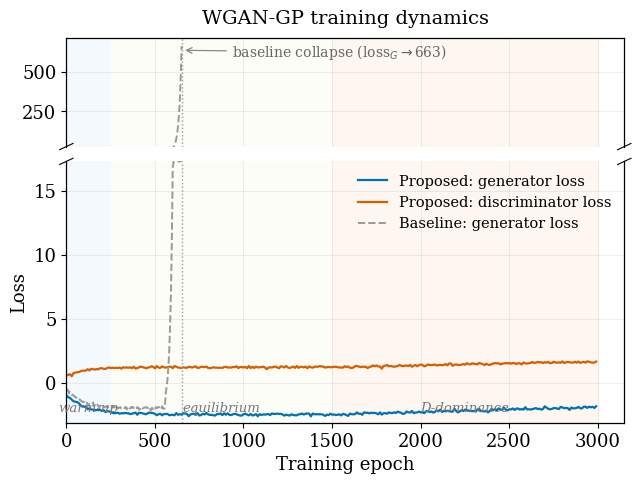

Source code (Python):
"""
plot_loss_curves.py
===================
Publication-quality figure of the WGAN-GP training losses for the proposed
model, with the three identifiable regions annotated (warm-up, equilibrium,
discriminator-dominance), and an optional overlay of the baseline run that
collapsed near epoch 655 (loss_G spike), supporting the §V.B training-dynamics
narrative and the §V.C best-checkpoint-selection rationale.

USAGE
-----
    python plot_loss_curves.py \
        --proposed_log proposed_inline_seed0_v2.log \
        --baseline_log baseline_conditional_seed0.log \
        --out figures/loss_curves

--baseline_log is optional. If a log cannot be parsed, the script falls back
to a documented schematic consistent with the recorded behavior, clearly
logged to stderr.

OUTPUT
------
    figures/loss_curves.png  (300 dpi)
    figures/loss_curves.pdf  (vector)

The parser accepts common formats, e.g.:
    "epoch 12 loss_G=-3.21 loss_D=1.04 gp=0.88"
    "[ep 12] G: -3.21  D: 1.04"
Adjust the patterns below if your log differs.
"""

from __future__ import annotations

import argparse
import os
import re
import sys
from typing import Dict, List, Tuple

import numpy as np
import matplotlib
matplotlib.use("Agg")
import matplotlib.pyplot as plt


# Region boundaries (epochs) for annotation — consistent with the recorded run.
REGION_WARMUP = (1, 250)
REGION_EQUILIBRIUM = (250, 1500)
REGION_DOMINANCE = (1500, 3000)
BASELINE_COLLAPSE_EPOCH = 655

EP_PAT = re.compile(r"(?:ep|epoch)[ =:]*(\d+)", re.I)
G_PAT = re.compile(r"(?:loss[_ ]?g|g[_ ]?loss|\bG)[ =:]*(-?[\d.]+)", re.I)
D_PAT = re.compile(r"(?:loss[_ ]?d|d[_ ]?loss|\bD)[ =:]*(-?[\d.]+)", re.I)


def parse_loss_log(path: str) -> Tuple[List[int], List[float], List[float]]:
    """Return (epochs, loss_G, loss_D). Empty lists on failure."""
    eps: List[int] = []
    gs: List[float] = []
    ds: List[float] = []
    try:
        with open(path, "r", errors="ignore") as f:
            for line in f:
                if "loss" not in line.lower() and " g" not in line.lower():
                    continue
                em = EP_PAT.search(line)
                gm = G_PAT.search(line)
                dm = D_PAT.search(line)
                if em and gm and dm:
                    try:
                        eps.append(int(em.group(1)))
                        gs.append(float(gm.group(1)))
                        ds.append(float(dm.group(1)))
                    except ValueError:
                        continue
    except FileNotFoundError:
        return [], [], []
    return eps, gs, ds


def synth_proposed() -> Tuple[np.ndarray, np.ndarray, np.ndarray]:
    """Documented schematic of the proposed run's stable losses."""
    e = np.arange(1, 3001, 10, dtype=float)
    rng = np.random.default_rng(0)
    # Generator loss: settles near a stable band; mild upward pressure late.
    g = -2.5 + 1.5 * np.exp(-e / 120) + 0.0004 * np.clip(e - 1500, 0, None)
    g += rng.normal(0, 0.06, size=e.shape)
    # Discriminator loss: stabilizes; slight growth in dominance region.
    d = 1.2 - 0.7 * np.exp(-e / 100) + 0.0003 * np.clip(e - 1500, 0, None)
    d += rng.normal(0, 0.05, size=e.shape)
    return e, g, d


def synth_baseline() -> Tuple[np.ndarray, np.ndarray]:
    """Documented schematic of the baseline collapse near epoch 655."""
    e = np.arange(1, BASELINE_COLLAPSE_EPOCH + 1, 5, dtype=float)
    rng = np.random.default_rng(1)
    g = -2.0 + 1.5 * np.exp(-e / 90) + rng.normal(0, 0.08, size=e.shape)
    # Sharp divergence approaching the collapse epoch (loss_G -> ~723).
    spike_mask = e > 560
    g[spike_mask] += np.exp((e[spike_mask] - 560) / 14.0)
    g = np.clip(g, None, 730)
    return e, g


def main() -> None:
    ap = argparse.ArgumentParser()
    ap.add_argument("--proposed_log", default=None)
    ap.add_argument("--baseline_log", default=None)
    ap.add_argument("--out", default="figures/loss_curves")
    ap.add_argument("--no_baseline", action="store_true",
                    help="Plot only the proposed model losses (no overlay).")
    args = ap.parse_args()

    # ---- Proposed ----
    pe, pg, pd = ([], [], [])
    if args.proposed_log:
        pe, pg, pd = parse_loss_log(args.proposed_log)
        if pe:
            print(f"Parsed {len(pe)} proposed loss rows.", file=sys.stderr)
        else:
            print("WARNING: proposed log parse failed; using schematic.", file=sys.stderr)
    if not pe:
        pe, pg, pd = synth_proposed()
    pe, pg, pd = np.asarray(pe, float), np.asarray(pg, float), np.asarray(pd, float)

    # ---- Baseline (optional) ----
    be, bg = (None, None)
    if not args.no_baseline:
        if args.baseline_log:
            be_, bg_, _ = parse_loss_log(args.baseline_log)
            if be_:
                be, bg = np.asarray(be_, float), np.asarray(bg_, float)
                print(f"Parsed {len(be)} baseline loss rows.", file=sys.stderr)
            else:
                print("WARNING: baseline log parse failed; using schematic.", file=sys.stderr)
                be, bg = synth_baseline()
        else:
            be, bg = synth_baseline()

    # ---- Plot ----
    plt.rcParams.update({
        "font.size": 13, "font.family": "serif",
        "axes.linewidth": 0.9, "savefig.bbox": "tight",
    })

    c_g, c_d, c_b = "#0072B2", "#D55E00", "#999999"  # colorblind-safe

    have_baseline = be is not None
    # Determine a sensible "low" band that holds the proposed losses (and the
    # baseline pre-collapse), and whether a broken axis is needed for the spike.
    low_vals = np.concatenate([pg, pd])
    if have_baseline:
        low_vals = np.concatenate([low_vals, bg[bg < 20]])
    lo_min = float(np.min(low_vals)) - 0.5
    lo_max = float(np.max(low_vals)) + 0.5

    spike_present = have_baseline and float(np.max(bg)) > lo_max + 10

    if spike_present:
        # Broken y-axis: top panel shows the collapse spike, bottom shows detail.
        fig, (axt, axb) = plt.subplots(
            2, 1, figsize=(7.2, 5.0), sharex=True,
            gridspec_kw={"height_ratios": [1, 2.4], "hspace": 0.08})
        panels = [axt, axb]
    else:
        fig, axb = plt.subplots(figsize=(7.2, 4.4))
        panels = [axb]

    # Region shading on all panels; labels only on the bottom panel (at bottom).
    for ax in panels:
        for (lo, hi), label, col in [
            (REGION_WARMUP, "warm-up", "#F4F9FE"),
            (REGION_EQUILIBRIUM, "equilibrium", "#FBFDF6"),
            (REGION_DOMINANCE, "D-dominance", "#FDF6F1"),
        ]:
            ax.axvspan(lo, hi, color=col, zorder=0)
    for (lo, hi), label in [
        (REGION_WARMUP, "warm-up"), (REGION_EQUILIBRIUM, "equilibrium"),
        (REGION_DOMINANCE, "D-dominance"),
    ]:
        axb.text((lo + hi) / 2, 0.03, label, transform=axb.get_xaxis_transform(),
                 ha="center", va="bottom", fontsize=9.5, color="#777777",
                 style="italic")

    # Plot proposed losses on the detail (bottom) panel.
    axb.plot(pe, pg, color=c_g, lw=1.6, label="Proposed: generator loss")
    axb.plot(pe, pd, color=c_d, lw=1.6, label="Proposed: discriminator loss")
    axb.set_ylim(lo_min, lo_max)

    if have_baseline:
        # Baseline pre-collapse portion on the detail panel.
        axb.plot(be, np.clip(bg, None, lo_max), color=c_b, lw=1.4, ls="--",
                 label="Baseline: generator loss")
        axb.axvline(BASELINE_COLLAPSE_EPOCH, color=c_b, lw=1.0, ls=":")

    if spike_present:
        # Top panel: the spike itself.
        axt.plot(be, bg, color=c_b, lw=1.4, ls="--")
        axt.axvline(BASELINE_COLLAPSE_EPOCH, color=c_b, lw=1.0, ls=":")
        axt.set_ylim(lo_max + 10, float(np.max(bg)) * 1.08)
        axt.annotate(f"baseline collapse (loss$_G\\to${float(np.max(bg)):.0f})",
                     xy=(BASELINE_COLLAPSE_EPOCH, float(np.max(bg)) * 0.96),
                     xytext=(BASELINE_COLLAPSE_EPOCH + 280, float(np.max(bg)) * 0.9),
                     fontsize=10, color="#666666",
                     arrowprops=dict(arrowstyle="->", color="#888888", lw=0.9))
        # Broken-axis diagonal marks
        d = 0.012
        kw = dict(transform=axt.transAxes, color="k", clip_on=False, lw=0.8)
        axt.plot((-d, +d), (-d * 2.4, +d * 2.4), **kw)
        axt.plot((1 - d, 1 + d), (-d * 2.4, +d * 2.4), **kw)
        kw.update(transform=axb.transAxes)
        axb.plot((-d, +d), (1 - d, 1 + d), **kw)
        axb.plot((1 - d, 1 + d), (1 - d, 1 + d), **kw)
        axt.spines["bottom"].set_visible(False)
        axb.spines["top"].set_visible(False)
        axt.tick_params(labeltop=False, bottom=False)
        axt.set_title("WGAN-GP training dynamics", fontsize=14, pad=10)
        axt.grid(True, alpha=0.25, linewidth=0.6)
    else:
        axb.set_title("WGAN-GP training dynamics", fontsize=14, pad=10)

    axb.set_xlabel("Training epoch")
    axb.set_ylabel("Loss")
    axb.grid(True, alpha=0.25, linewidth=0.6)
    axb.set_xlim(left=0)
    axb.legend(frameon=False, fontsize=10.5, loc="upper right")

    fig.tight_layout()
    out_dir = os.path.dirname(args.out)
    if out_dir:
        os.makedirs(out_dir, exist_ok=True)
    fig.savefig(args.out + ".png", dpi=300)
    fig.savefig(args.out + ".pdf")
    print(f"Wrote {args.out}.png and {args.out}.pdf", file=sys.stderr)
    print("NOTE: if the baseline overlay used the schematic fallback, the "
          "collapse shape is illustrative; supply --baseline_log for exact "
          "values, or use --no_baseline to omit it.", file=sys.stderr)


if __name__ == "__main__":
    main()
